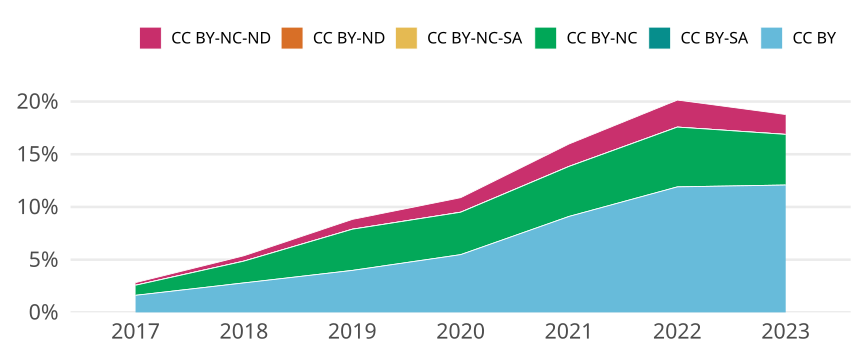

Values plotted in this chart, from the file beside it:
cr_year, cc, cc_total, jn_all, prop
2017, CC BY, 1151, 71134, 0.01618
2017, CC BY-SA, 0, NA, 0
2017, CC BY-NC, 680, 71134, 0.009559
2017, CC BY-NC-SA, 0, NA, 0
2017, CC BY-ND, 0, NA, 0
2017, CC BY-NC-ND, 180, 71134, 0.00253
2018, CC BY, 1989, 71153, 0.02795
2018, CC BY-SA, 0, NA, 0
2018, CC BY-NC, 1471, 71153, 0.02067
2018, CC BY-NC-SA, 1, 71153, 1.4054221185333015e-5
2018, CC BY-ND, 0, NA, 0
2018, CC BY-NC-ND, 361, 71153, 0.005074
2019, CC BY, 2188, 54960, 0.03981
2019, CC BY-SA, 0, NA, 0
2019, CC BY-NC, 2147, 54960, 0.03906
2019, CC BY-NC-SA, 1, 54960, 1.819505094614265e-5
2019, CC BY-ND, 1, 54960, 1.819505094614265e-5
2019, CC BY-NC-ND, 511, 54960, 0.009298
2020, CC BY, 3274, 59795, 0.05475
2020, CC BY-SA, 0, NA, 0
2020, CC BY-NC, 2407, 59795, 0.04025
2020, CC BY-NC-SA, 2, 59795, 3.34476126766452e-5
2020, CC BY-ND, 0, NA, 0
2020, CC BY-NC-ND, 824, 59795, 0.01378
2021, CC BY, 5289, 58116, 0.09101
2021, CC BY-SA, 0, NA, 0
2021, CC BY-NC, 2757, 58116, 0.04744
2021, CC BY-NC-SA, 2, 58116, 3.441393075917131e-5
2021, CC BY-ND, 0, NA, 0
2021, CC BY-NC-ND, 1236, 58116, 0.02127
2022, CC BY, 6204, 52116, 0.119
2022, CC BY-SA, 0, NA, 0
2022, CC BY-NC, 2956, 52116, 0.05672
2022, CC BY-NC-SA, 1, 52116, 1.9187965308158722e-5
2022, CC BY-ND, 0, NA, 0
2022, CC BY-NC-ND, 1335, 52116, 0.02562
2023, CC BY, 4096, 33907, 0.1208
2023, CC BY-SA, 0, NA, 0
2023, CC BY-NC, 1629, 33907, 0.04804
2023, CC BY-NC-SA, 0, NA, 0
2023, CC BY-ND, 0, NA, 0
2023, CC BY-NC-ND, 639, 33907, 0.01885
